Run: headless pygame with SDL's dummy video driver; simulated clock (each Clock.tick advances the game by its frame time, no real sleeping); random seed 0; keys injected as events and as key.get_pressed() state; no mouse input.
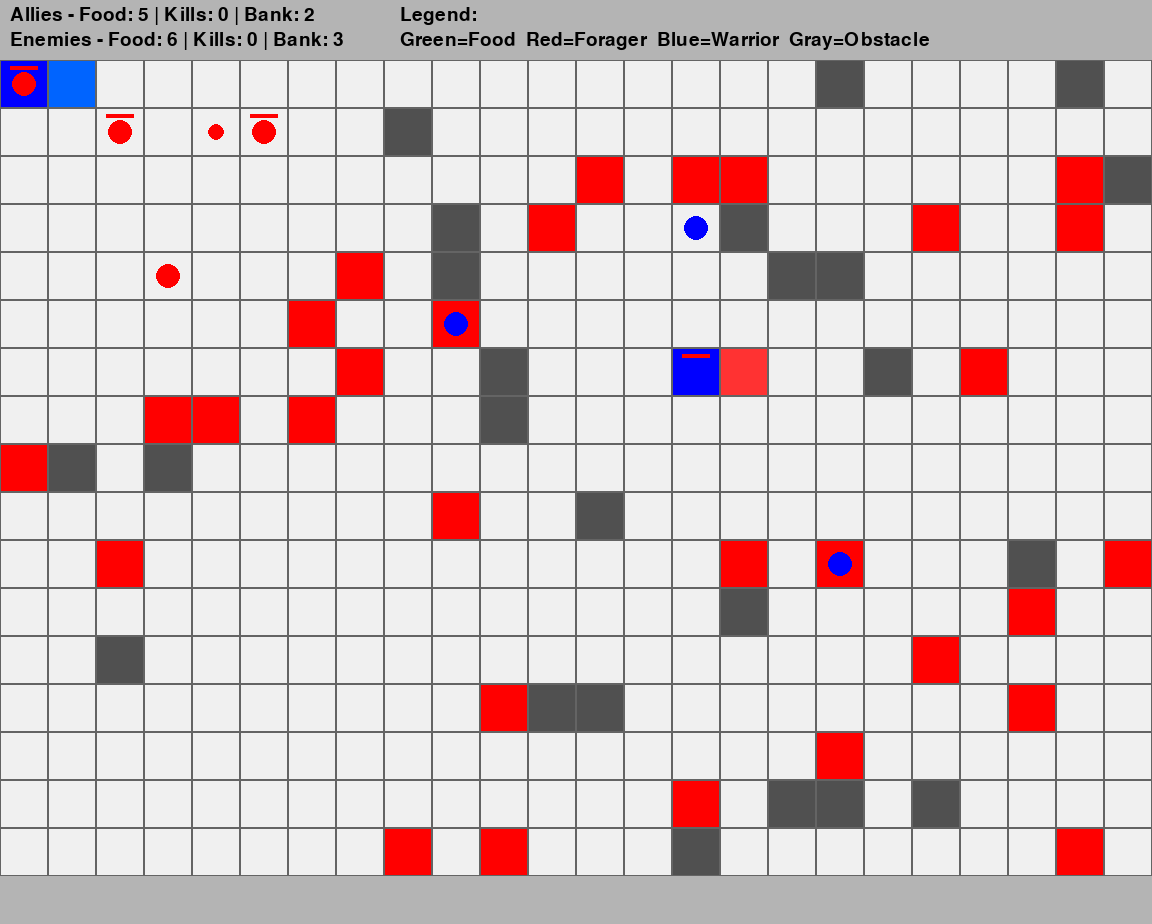
Frame 1 of 4 · flips 1–60 · no input
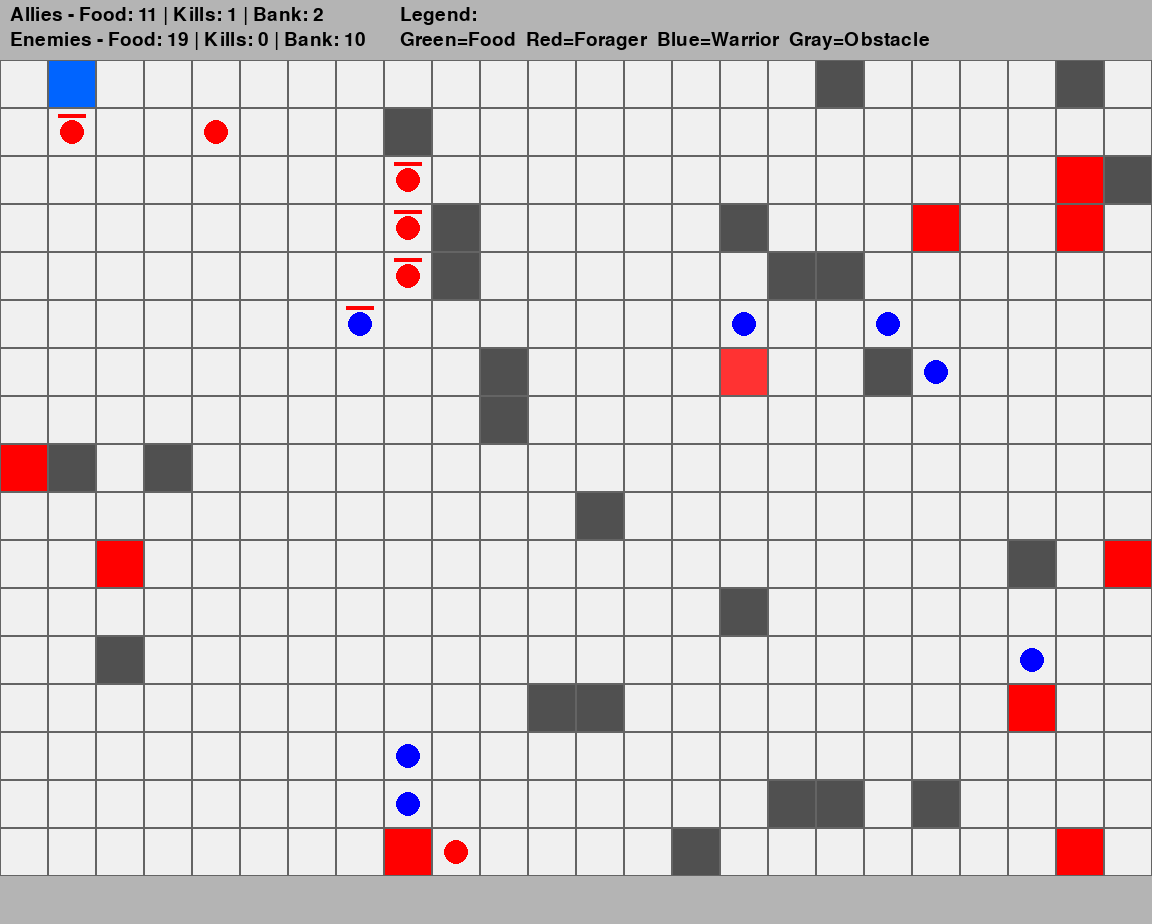
Frame 2 of 4 · flips 61–180 · tapped SPACE, RETURN · held RIGHT (→), D
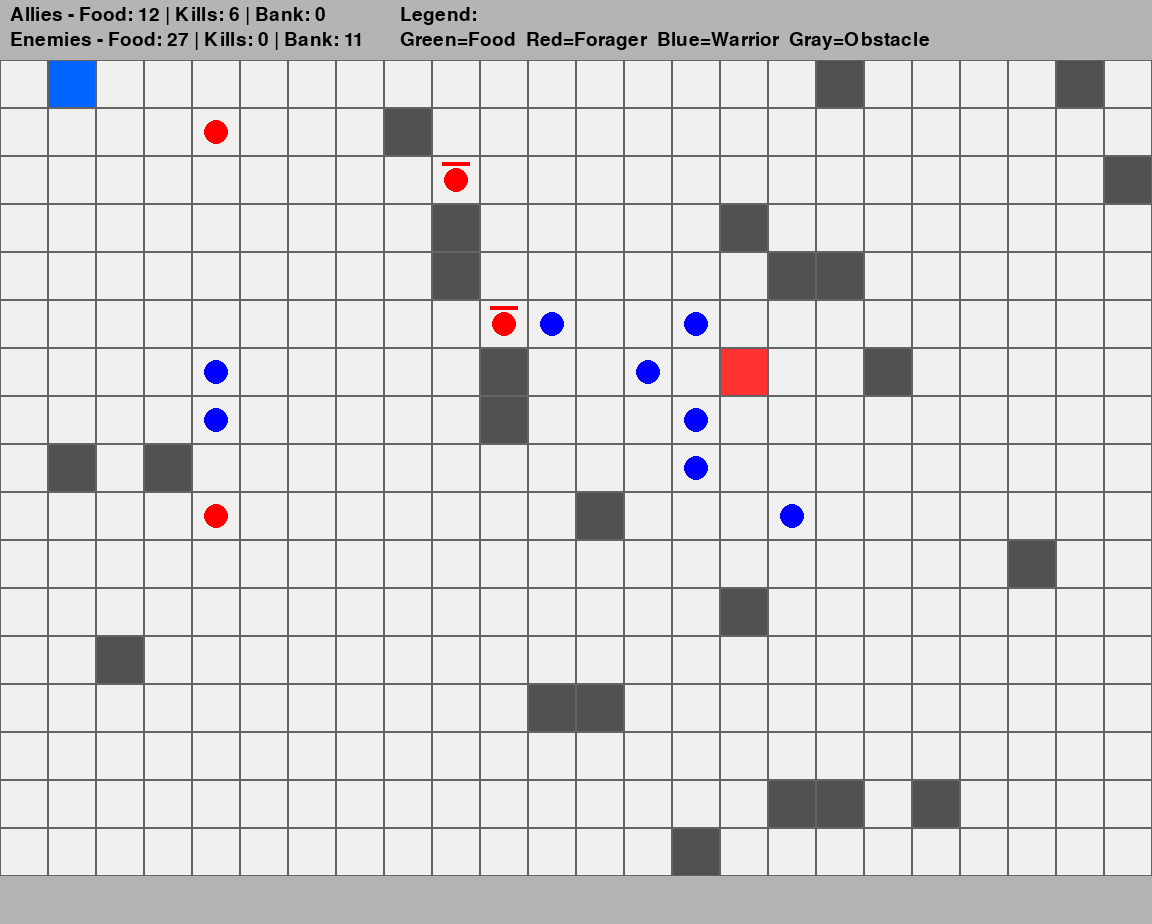
Frame 3 of 4 · flips 181–300 · held DOWN (↓), S
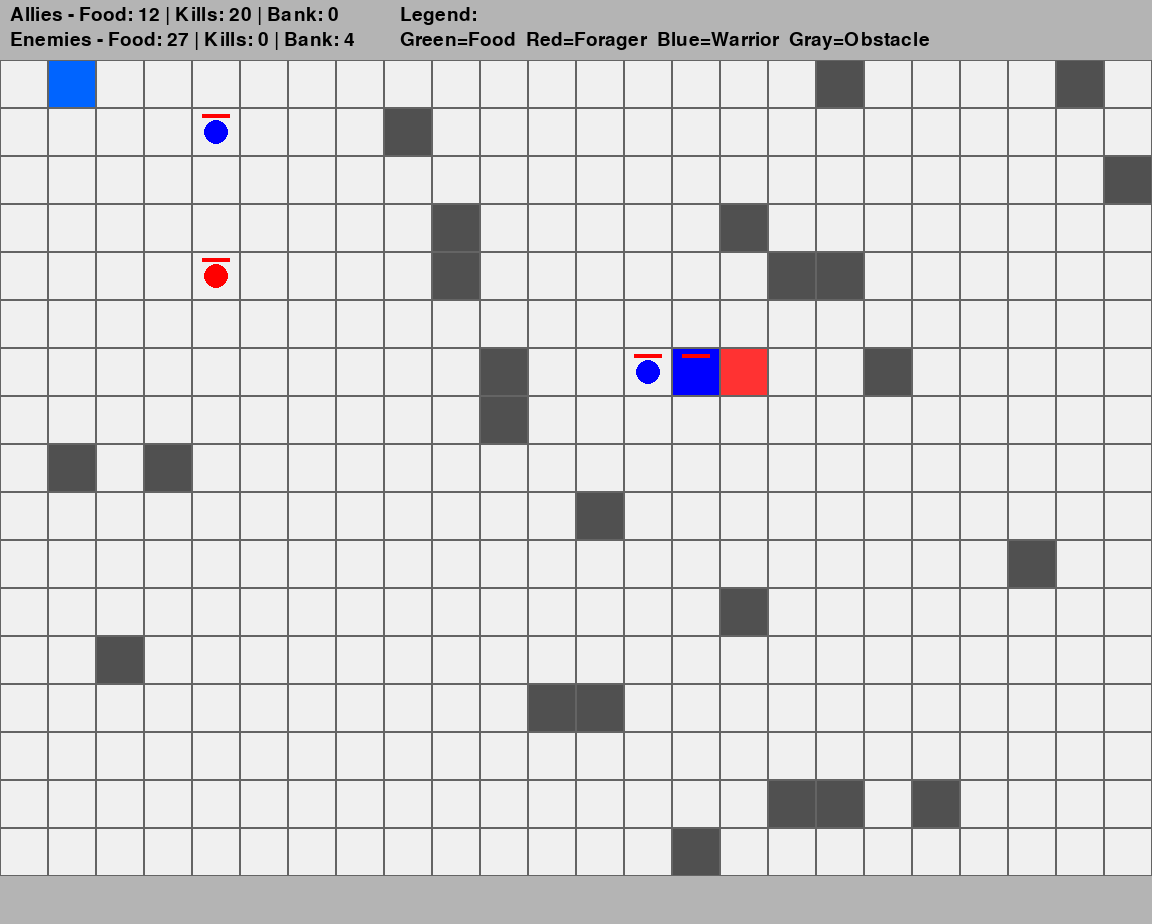
Frame 4 of 4 · flips 301–420 · held LEFT (←), A, UP (↑), W

The pygame program that drew these frames:

import random
import pygame
import sys
from collections import deque

# === Game Settings ===
MAP_WIDTH, MAP_HEIGHT = 24, 17  # One less row to make space for the legend area
TILE_SIZE = 48
NUM_FOOD = 40
NUM_OBSTACLES = 24
MAX_ANTS = 30
SPAWN_INTERVAL = 3
WARRIOR_HP = 3
FORAGER_HP = 1
DAMAGE = 1
FPS = 6  # Slowed down by 5 times (original was 30)
MOVE_FRAMES = 6

# === Symbols ===
EMPTY, FOOD, OBSTACLE = '.', 'F', '#'
ALLY_COLONY, ENEMY_COLONY = 'C', 'X'
FORAGER, WARRIOR = 'F', 'W'

# === Colors ===
COLORS = {
    EMPTY: (240, 240, 240),
    FOOD: (0, 255, 0),  # Green for food
    OBSTACLE: (80, 80, 80),
    ALLY_COLONY: (0, 100, 255),
    ENEMY_COLONY: (255, 50, 50),
    FORAGER: (255, 0, 0),
    WARRIOR: (0, 0, 255)
}

# === Initialize pygame ===
pygame.init()
screen = pygame.display.set_mode((MAP_WIDTH * TILE_SIZE, (MAP_HEIGHT + 1) * TILE_SIZE + 60))
pygame.display.set_caption("Ant Bot Simulation")
font = pygame.font.SysFont(None, 28)
clock = pygame.time.Clock()

# === Game State ===
def initialize_game():
    global grid, food_positions, obstacles, allies, enemies, ally_colony, enemy_colony
    global ally_score, enemy_score, ally_food_bank, enemy_food_bank
    grid = [[EMPTY for _ in range(MAP_WIDTH)] for _ in range(MAP_HEIGHT)]
    food_positions = []
    obstacles = set()
    allies = []
    enemies = []
    ally_colony = enemy_colony = None
    ally_score = {'food': 0, 'kills': 0}
    enemy_score = {'food': 0, 'kills': 0}
    ally_food_bank = enemy_food_bank = 0
    obstacles.update(place_random(OBSTACLE, NUM_OBSTACLES, []))
    food_positions.extend(place_random(FOOD, NUM_FOOD, obstacles))
    ally_colony = place_random(ALLY_COLONY, 1, food_positions + list(obstacles))[0]
    enemy_colony = place_random(ENEMY_COLONY, 1, food_positions + list(obstacles) + [ally_colony])[0]
    spawn_ant(*ally_colony, allies, FORAGER)
    spawn_ant(*enemy_colony, enemies, FORAGER)

# === Functions ===
def place_random(symbol, count, avoid):
    positions = []
    while len(positions) < count:
        x, y = random.randint(0, MAP_WIDTH - 1), random.randint(0, MAP_HEIGHT - 1)
        if grid[y][x] == EMPTY and (x, y) not in avoid:
            grid[y][x] = symbol
            positions.append((x, y))
    return positions

def spawn_ant(x, y, team_list, ant_type):
    hp = WARRIOR_HP if ant_type == WARRIOR else FORAGER_HP
    team_list.append({'x': x, 'y': y, 'type': ant_type, 'hp': hp, 'tx': x, 'ty': y, 'fx': 0, 'fy': 0})
    grid[y][x] = ant_type

def bfs(start, targets):
    if not targets:  # Early exit if no targets
        return None
    if start in targets:  # Already at target
        return start
    
    visited = set()
    queue = deque([(start, [])])
    
    while queue:
        (x, y), path = queue.popleft()
        if (x, y) in visited:
            continue
        visited.add((x, y))
        
        # Check neighbors first before adding to queue
        for dx, dy in [(-1,0), (1,0), (0,-1), (0,1)]:
            nx, ny = x + dx, y + dy
            if (nx, ny) in targets:  # Found target - return immediately
                return path[0] if path else (nx, ny)
            
            if 0 <= nx < MAP_WIDTH and 0 <= ny < MAP_HEIGHT:
                if grid[ny][nx] in [EMPTY, FOOD] and (nx, ny) not in visited:
                    queue.append(((nx, ny), path + [(nx, ny)]))
    
    return None

def attack(ant, enemy_team, team_score):
    x, y = ant['x'], ant['y']
    for dx, dy in [(-1,0), (1,0), (0,-1), (0,1)]:
        nx, ny = x + dx, y + dy
        for enemy in enemy_team:
            if enemy['x'] == nx and enemy['y'] == ny:
                enemy['hp'] -= DAMAGE
                if enemy['hp'] <= 0:
                    enemy_team.remove(enemy)
                    grid[ny][nx] = EMPTY
                    team_score['kills'] += 1
                return

def move_ant(ant, team, enemy_team, team_score, symbol):
    global ally_food_bank, enemy_food_bank
    
    if ant['type'] == WARRIOR:
        attack(ant, enemy_team, team_score)
        enemy_positions = {(e['x'], e['y']) for e in enemy_team}
        if not enemy_positions:  # No enemies to target
            return
        target = bfs((ant['x'], ant['y']), enemy_positions)
    else:
        if not food_positions:  # No food available
            return
        target = bfs((ant['x'], ant['y']), set(food_positions))
    
    if not target:
        return
    
    nx, ny = target
    if grid[ny][nx] not in [EMPTY, FOOD]:
        return
    
    # Update grid
    current_pos = (ant['x'], ant['y'])
    grid[ant['y']][ant['x']] = EMPTY if current_pos not in [ally_colony, enemy_colony] else symbol
    
    if grid[ny][nx] == FOOD and ant['type'] == FORAGER:
        if (nx, ny) in food_positions:
            food_positions.remove((nx, ny))
            team_score['food'] += 1
            if symbol == 'C':
                ally_food_bank += 1
            else:
                enemy_food_bank += 1
    
    ant['tx'], ant['ty'] = nx, ny
    ant['fx'] = (nx - ant['x']) * TILE_SIZE / MOVE_FRAMES
    ant['fy'] = (ny - ant['y']) * TILE_SIZE / MOVE_FRAMES

def try_spawn(colony, team_list, food_bank, symbol):
    if food_bank <= 0 or len(team_list) >= MAX_ANTS:
        return food_bank
    x, y = colony
    for dx, dy in [(-1,0), (1,0), (0,-1), (0,1)]:
        nx, ny = x + dx, y + dy
        if 0 <= nx < MAP_WIDTH and 0 <= ny < MAP_HEIGHT and grid[ny][nx] == EMPTY:
            ant_type = FORAGER if random.random() < 0.6 else WARRIOR
            spawn_ant(nx, ny, team_list, ant_type)
            return food_bank - 1
    return food_bank

def draw_grid():
    screen.fill((180, 180, 180))
    for y in range(MAP_HEIGHT):
        for x in range(MAP_WIDTH):
            rect = pygame.Rect(x * TILE_SIZE, (y + 1) * TILE_SIZE + 12, TILE_SIZE, TILE_SIZE)
            symbol = grid[y][x]
            color = COLORS.get(symbol, (0, 0, 0))
            pygame.draw.rect(screen, color, rect)
            pygame.draw.rect(screen, (100, 100, 100), rect, 1)
            if (x, y) in food_positions:
                center = rect.center
                pygame.draw.circle(screen, COLORS[FOOD], center, 8)

def draw_ants(team, color):
    for ant in team:
        base_x = ant['x'] * TILE_SIZE
        base_y = (ant['y'] + 1) * TILE_SIZE + 12
        if ant['fx'] != 0 or ant['fy'] != 0:
            base_x += ant['fx']
            base_y += ant['fy']
        rect = pygame.Rect(base_x + 12, base_y + 12, 24, 24)
        pygame.draw.ellipse(screen, color, rect)
        if ant['type'] == WARRIOR:
            hp_ratio = ant['hp'] / WARRIOR_HP
            pygame.draw.rect(screen, (255, 0, 0), (base_x + 10, base_y + 6, int(28 * hp_ratio), 4))

def draw_labels(game_over):
    text1 = font.render(f"Allies - Food: {ally_score['food']} | Kills: {ally_score['kills']} | Bank: {ally_food_bank}", True, (0, 0, 0))
    text2 = font.render(f"Enemies - Food: {enemy_score['food']} | Kills: {enemy_score['kills']} | Bank: {enemy_food_bank}", True, (0, 0, 0))
    legend1 = font.render("Legend:", True, (0, 0, 0))
    legend2 = font.render("Green=Food  Red=Forager  Blue=Warrior  Gray=Obstacle", True, (0, 0, 0))
    screen.blit(text1, (10, 5))
    screen.blit(text2, (10, 30))
    screen.blit(legend1, (400, 5))
    screen.blit(legend2, (400, 30))
    if game_over:
        over_text = font.render("Game Over - Close Window to Exit", True, (0, 0, 0))
        screen.blit(over_text, (10, (MAP_HEIGHT + 1) * TILE_SIZE + 10))

def safe_exit():
    pygame.quit()
    sys.exit()

# === Main Simulation ===
initialize_game()
turn = 1
running = True
game_over = False

while running:
    for event in pygame.event.get():
        if event.type == pygame.QUIT:
            running = False

    if not game_over:
        if turn % MOVE_FRAMES == 1:
            for ant in list(allies):
                move_ant(ant, allies, enemies, ally_score, 'C')
            for ant in list(enemies):
                move_ant(ant, enemies, allies, enemy_score, 'X')
            if turn // MOVE_FRAMES % SPAWN_INTERVAL == 0:
                ally_food_bank = try_spawn(ally_colony, allies, ally_food_bank, 'C')
                enemy_food_bank = try_spawn(enemy_colony, enemies, enemy_food_bank, 'X')
            for ant in allies + enemies:
                ant['x'], ant['y'] = ant['tx'], ant['ty']
                ant['fx'] = ant['fy'] = 0
        if not food_positions:
            game_over = True
        turn += 1

    draw_grid()
    draw_ants(allies, COLORS[FORAGER])
    draw_ants(enemies, COLORS[WARRIOR])
    draw_labels(game_over)
    pygame.display.flip()
    clock.tick(FPS)

safe_exit()
